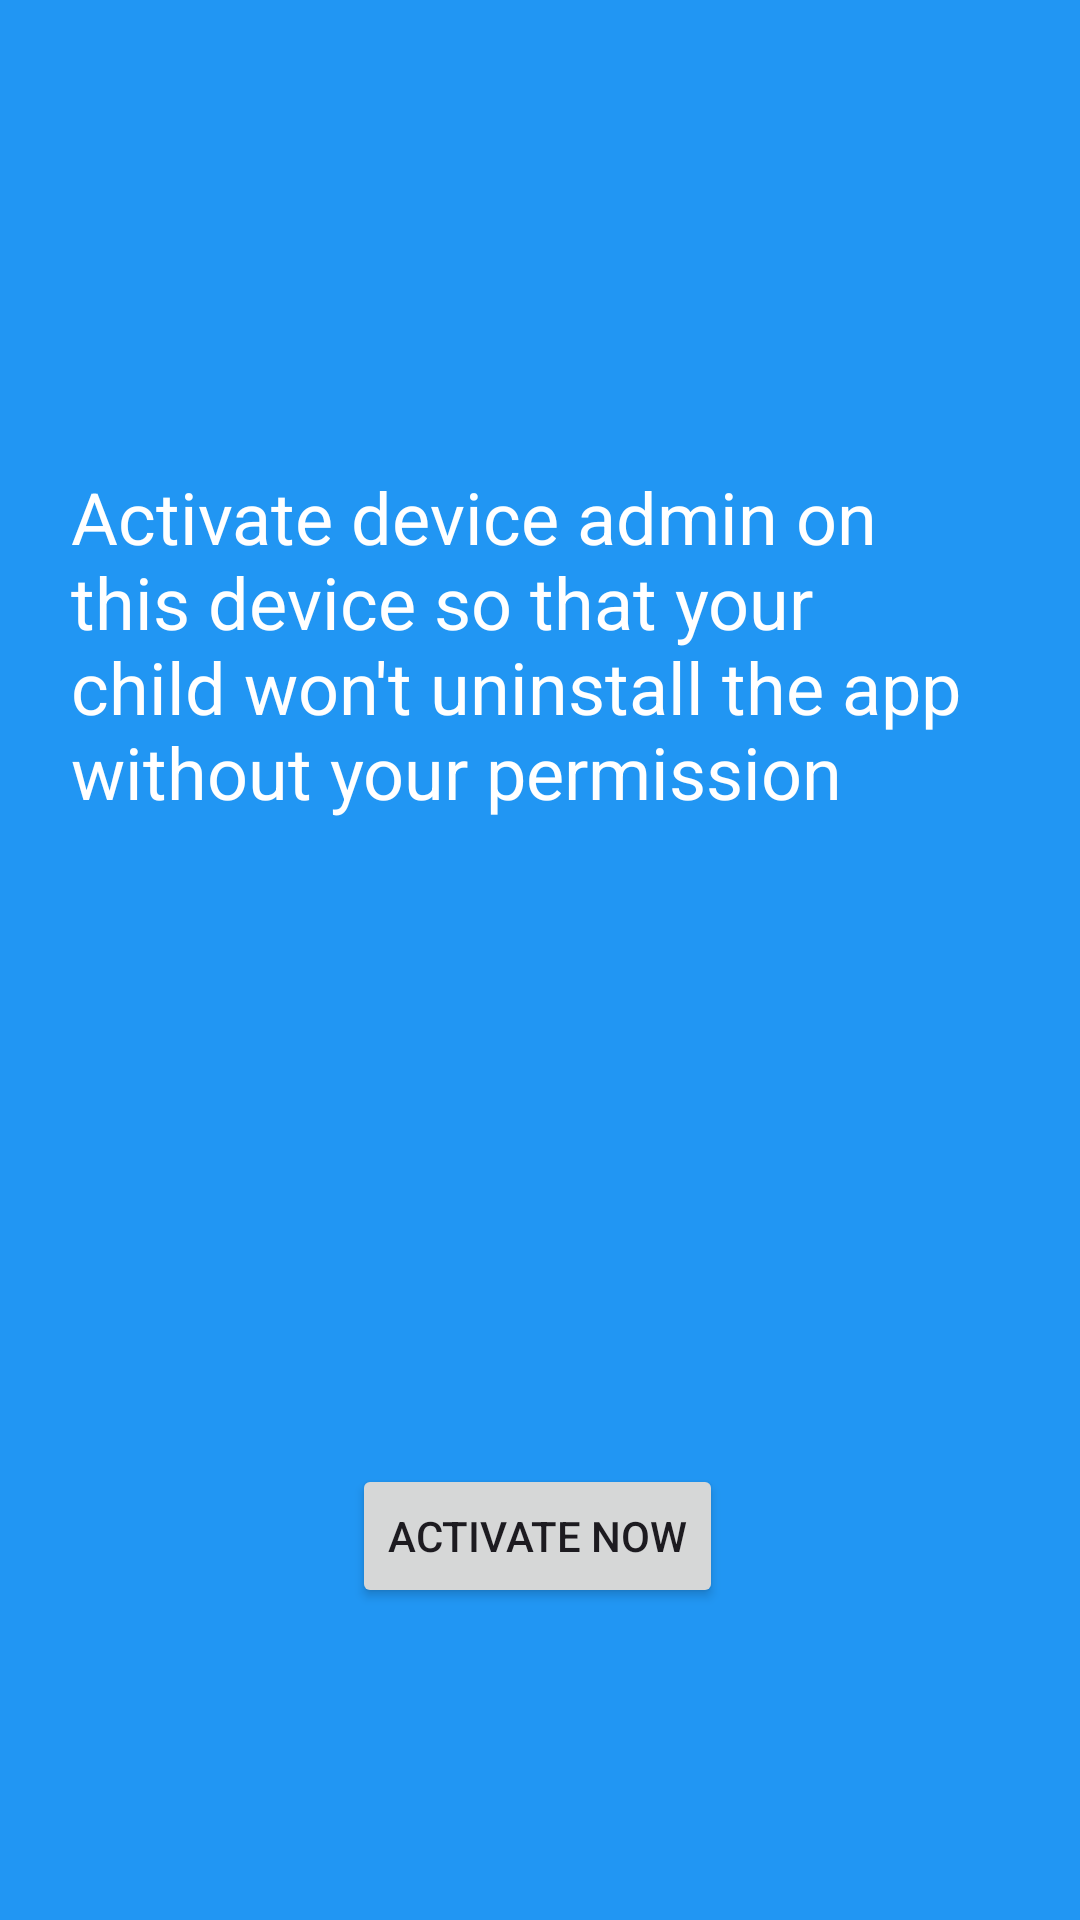

Write the Android layout XML for this screen, with the resource values it uses.
<!-- AndroidManifest.xml: application theme Theme.ChildrenApp -->
<!-- res/layout/activity_admin_settings.xml -->
<?xml version="1.0" encoding="utf-8"?>
<androidx.constraintlayout.widget.ConstraintLayout xmlns:android="http://schemas.android.com/apk/res/android"
    xmlns:app="http://schemas.android.com/apk/res-auto"
    xmlns:tools="http://schemas.android.com/tools"
    android:id="@+id/main"
    android:background="@color/blue"
    android:layout_width="match_parent"
    android:layout_height="match_parent"
    tools:context=".AdminSettings">

    <TextView
        android:id="@+id/textView8"
        android:layout_width="313dp"
        android:layout_height="156dp"
        android:layout_marginTop="156dp"
        android:text="Activate device admin on this device so that your child won't uninstall the app without your permission"
        app:layout_constraintEnd_toEndOf="parent"
        android:textSize="24sp"
        android:textColor="@android:color/white"
        app:layout_constraintStart_toStartOf="parent"
        app:layout_constraintTop_toTopOf="parent" />

    <Button
        android:id="@+id/button7"
        android:layout_width="wrap_content"
        android:layout_height="wrap_content"
        android:layout_marginBottom="104dp"
        android:text="Activate Now"
        app:layout_constraintBottom_toBottomOf="parent"
        app:layout_constraintEnd_toEndOf="parent"
        app:layout_constraintHorizontal_bias="0.497"
        app:layout_constraintStart_toStartOf="parent" />
</androidx.constraintlayout.widget.ConstraintLayout>
<!-- resources referenced by this layout -->
<resources>
  <color name="blue">#2196F3</color>
  <style name="Theme.ChildrenApp" parent="Base.Theme.ChildrenApp" />
  <style name="Base.Theme.ChildrenApp" parent="Theme.Material3.DayNight.NoActionBar">
          
          
      </style>
</resources>
